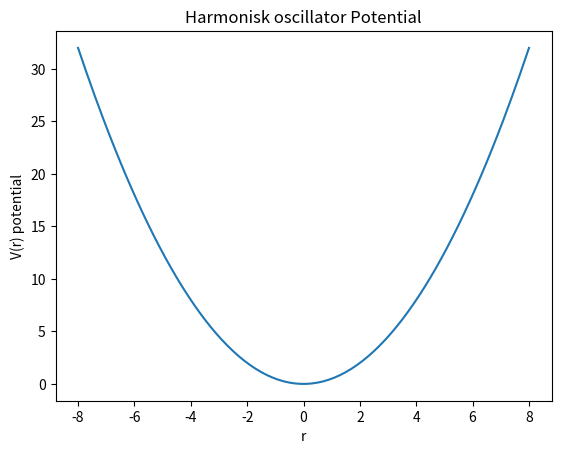
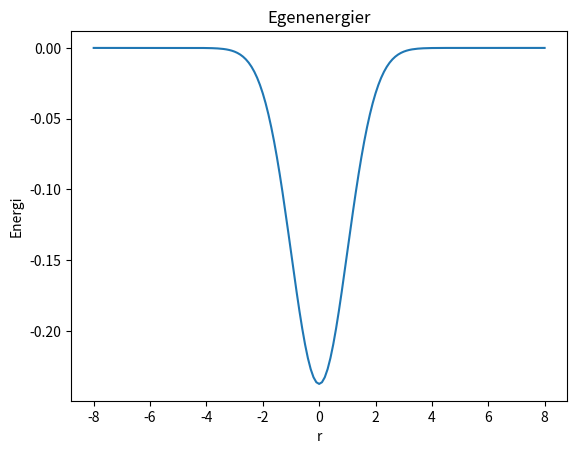

These charts were generated, in order, by the following Python code:
import numpy as np
import scipy.linalg as splg
import scipy.sparse as spsp
import matplotlib.pyplot as plt
from scipy.sparse.linalg import eigsh

mass = 1
omega = 1
Xmax = 8
h = 0.1
x = np.arange(-Xmax, Xmax+h, h).reshape(-1, 1)

m = len(x)

D22 =1*np.diag(np.ones(m-1),1) -  2*np.diag(np.ones(m),0) + 1*np.diag(np.ones(m-1),-1)
D24 = -1/12*np.diag(np.ones(m-2),2) + 4/3*np.diag(np.ones(m-1),1) \
        - 5/2*np.diag(np.ones(m),0)\
        + 4/3*np.diag(np.ones(m-1),-1)-1/12*np.diag(np.ones(m-2),-2)
D28 =   -1/560*np.diag(np.ones(m-4),4) + 8/315*np.diag(np.ones(m-3),3) \
        - 1/5*np.diag(np.ones(m-2),2) +8/5*np.diag(np.ones(m-1),1)\
        -205/72*np.diag(np.ones(m),0)\
        -1/560*np.diag(np.ones(m-4),-4) + 8/315*np.diag(np.ones(m-3),-3) \
        -1/5*np.diag(np.ones(m-2),-2) + 8/5*np.diag(np.ones(m-1),-1) 

D22 = spsp.csc_matrix(D22)
D24 = spsp.csc_matrix(D24)
D28 = spsp.csc_matrix(D28)

#Kinetic energy 
T = D28
T = -1.0/(2.0*mass*h*h)*T;

V = 0.5*mass*omega**2*x**2*np.diag(np.ones(m),0);
#Jag vill göra om V till sparse men då funkar inte eigsh
#V = spsp.csc_matrix(V)
H = T + V
eigvals, eigvecs = eigsh(H, k=m)

# Print the eigenvalues
print("Eigenvalues:")
print(eigvals[:5])


plt.figure(1)
plt.plot(x,0.5*mass*omega**2*x**2)
plt.title('Harmonisk oscillator Potential')
plt.xlabel('r')
plt.ylabel('V(r) potential')
plt.figure(2)
plt.title('Egenenergier')
plt.xlabel('r')
plt.ylabel('Energi')
plt.plot(x, eigvecs[:, 0])
plt.show()
